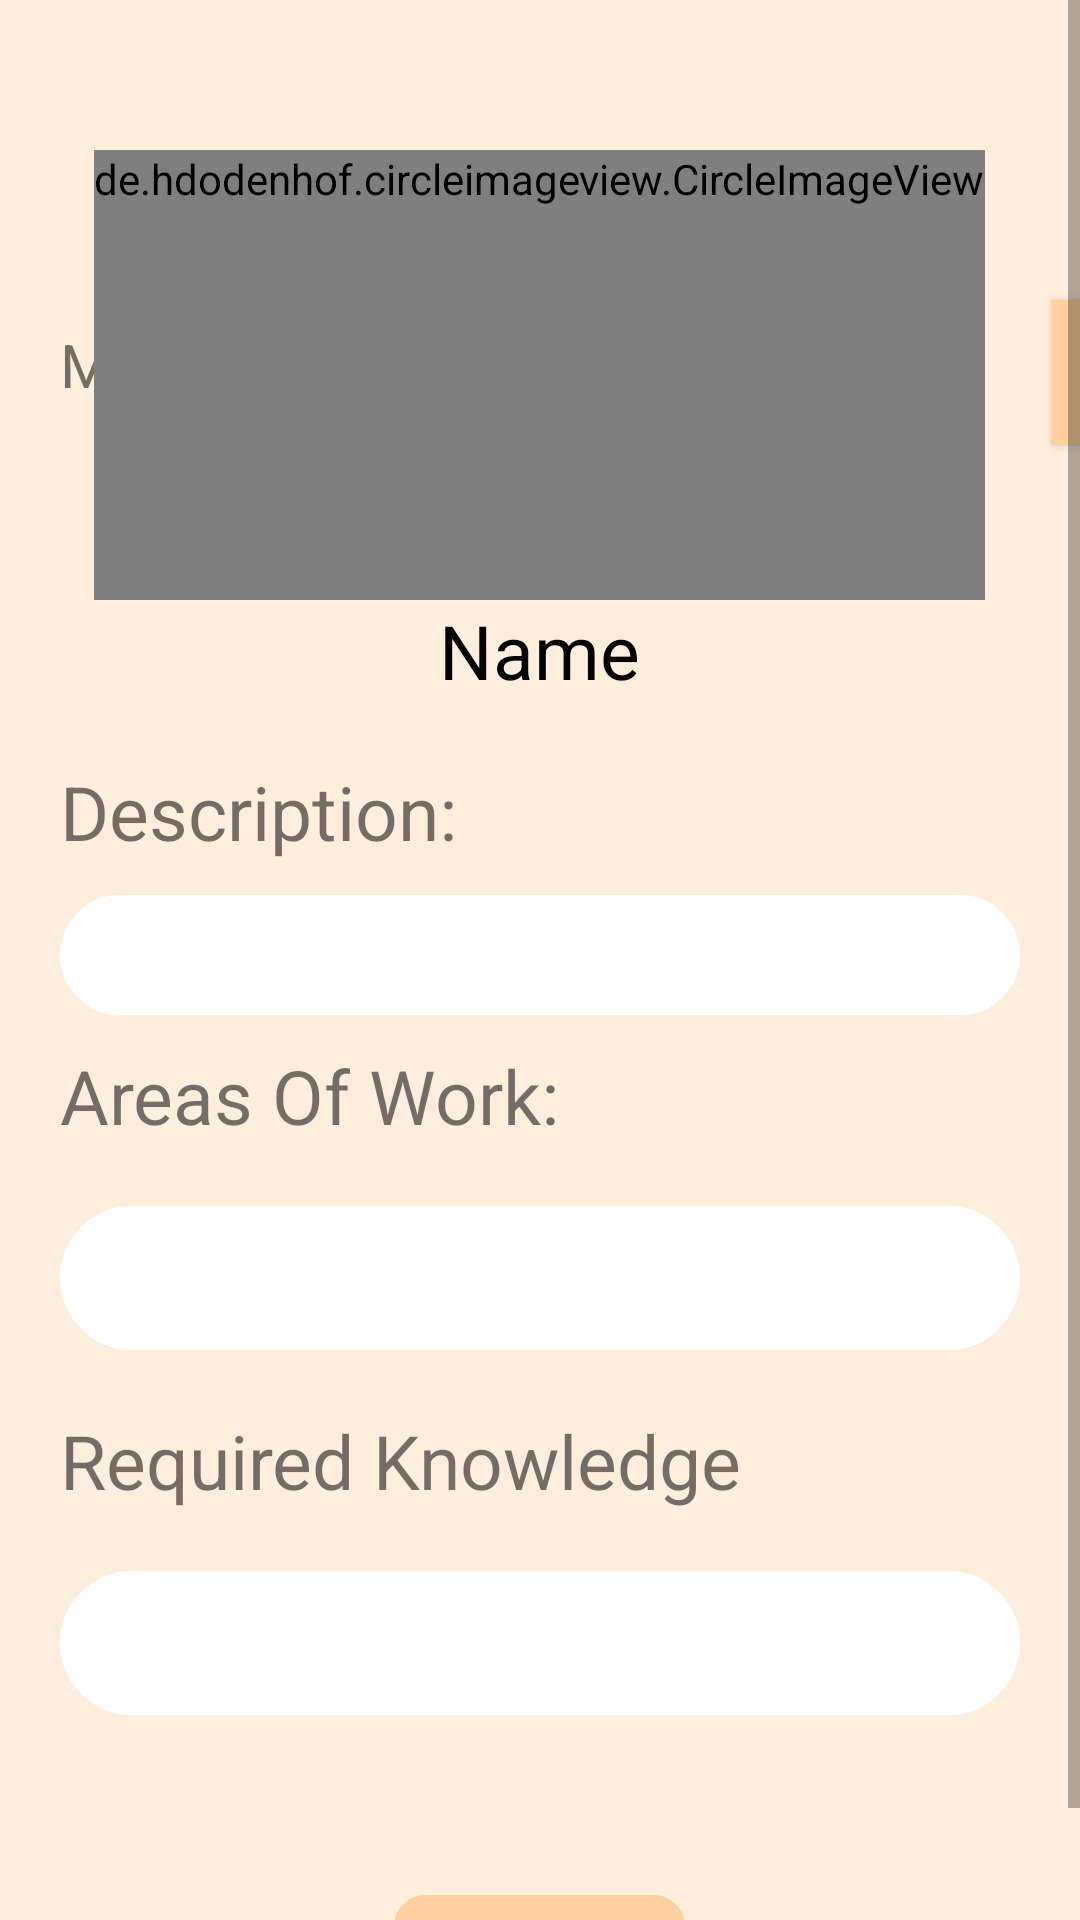

Android layout source for this screen:
<!-- AndroidManifest.xml: application theme Theme.BuildCollab -->
<!-- res/layout/activity_project_profile.xml -->
<?xml version="1.0" encoding="utf-8"?>
<androidx.constraintlayout.widget.ConstraintLayout xmlns:android="http://schemas.android.com/apk/res/android"
    xmlns:app="http://schemas.android.com/apk/res-auto"
    xmlns:tools="http://schemas.android.com/tools"
    android:layout_width="match_parent"
    android:layout_height="match_parent"
    android:background="@color/backgroundColor"
    tools:context=".activity.ProjectProfileActivity">

    <ScrollView
        android:layout_width="match_parent"
        android:layout_height="wrap_content"
        android:orientation="vertical"
        tools:ignore="MissingConstraints">

        <RelativeLayout
            android:layout_width="match_parent"
            android:layout_height="wrap_content">

            <ImageButton
                android:id="@+id/goback"
                android:layout_width="48dp"
                android:layout_height="48dp"
                android:layout_alignParentStart="true"
                android:layout_marginStart="20dp"
                android:layout_marginTop="20dp"
                android:layout_marginBottom="20dp"
                android:background="@drawable/go_back"
                tools:ignore="SpeakableTextPresentCheck" />

            <TextView
                android:id="@+id/memberN"
                android:layout_width="wrap_content"
                android:layout_height="wrap_content"
                android:layout_below="@id/goback"
                android:layout_marginStart="20dp"
                android:layout_marginTop="20dp"
                android:layout_marginEnd="20dp"
                android:layout_marginBottom="20dp"
                android:maxWidth="100dp"
                android:text="@string/member"
                android:textSize="20sp" />

            <de.hdodenhof.circleimageview.CircleImageView
                android:id="@+id/projectPhoto"
                android:layout_width="wrap_content"
                android:layout_height="wrap_content"
                android:layout_centerHorizontal="true"
                android:layout_marginTop="50dp"
                android:minWidth="150dp"
                android:minHeight="150dp"
                android:src="@drawable/ic_baseline_project_24"
                app:civ_border_color="#FF000000"
                app:civ_border_width="1dp"
                app:civ_circle_background_color="@color/white" />


            <Button
                android:id="@+id/askForInvite"
                android:layout_width="100dp"
                android:layout_height="wrap_content"
                android:layout_marginStart="22dp"
                android:layout_marginTop="100dp"
                android:layout_marginEnd="20dp"
                android:layout_toEndOf="@id/projectPhoto"
                android:background="@color/buttonColor"
                android:text="@string/ask_for_invite" />


            <TextView

                android:id="@+id/projectName"
                android:layout_width="wrap_content"
                android:layout_height="wrap_content"
                android:layout_below="@id/projectPhoto"
                android:layout_centerHorizontal="true"
                android:text="@string/name"
                android:textColor="@color/black"
                android:textSize="25sp" />

            <ImageButton
                android:id="@+id/editproject"
                android:layout_width="wrap_content"
                android:layout_height="wrap_content"
                android:layout_below="@id/projectPhoto"
                android:layout_centerHorizontal="true"
                android:layout_marginStart="5dp"
                android:layout_marginTop="5dp"
                android:layout_marginEnd="5dp"
                android:layout_marginBottom="5dp"
                android:layout_toEndOf="@id/projectName"
                android:background="@drawable/ic_baseline_edit_24"
                android:minWidth="30dp"
                android:minHeight="30dp"
                tools:ignore="SpeakableTextPresentCheck,TouchTargetSizeCheck" />

            <TextView
                android:id="@+id/descriptionText"
                android:layout_width="wrap_content"
                android:layout_height="wrap_content"
                android:layout_below="@id/projectName"
                android:layout_marginStart="20dp"
                android:layout_marginTop="20dp"
                android:text="@string/description"
                android:textSize="25sp" />

            <ImageButton
                android:id="@+id/editDescription"
                android:layout_width="wrap_content"
                android:layout_height="wrap_content"
                android:layout_below="@id/projectName"
                android:layout_centerHorizontal="true"
                android:layout_marginStart="15dp"
                android:layout_marginTop="25dp"
                android:layout_marginEnd="15dp"
                android:layout_toEndOf="@id/descriptionText"
                android:background="@drawable/ic_baseline_edit_24"
                android:minWidth="30dp"
                android:minHeight="30dp"
                tools:ignore="SpeakableTextPresentCheck,TouchTargetSizeCheck" />

            <EditText
                android:id="@+id/description"
                android:layout_width="match_parent"
                android:layout_height="wrap_content"
                android:layout_below="@id/descriptionText"
                android:layout_marginStart="20dp"
                android:layout_marginTop="11dp"
                android:layout_marginEnd="20dp"
                android:background="@drawable/input_text"
                android:backgroundTint="@color/white"
                android:minHeight="40dp"
                tools:ignore="SpeakableTextPresentCheck,TouchTargetSizeCheck" />

            <TextView
                android:id="@+id/areaOfWorkText"
                android:layout_width="wrap_content"
                android:layout_height="wrap_content"
                android:layout_below="@id/description"
                android:layout_marginStart="20dp"
                android:layout_marginTop="10dp"
                android:text="@string/areas_of_work"
                android:textSize="25sp" />

            <EditText
                android:id="@+id/areaOfWork"
                android:layout_width="match_parent"
                android:layout_height="wrap_content"
                android:layout_below="@id/areaOfWorkText"
                android:layout_marginStart="20dp"
                android:layout_marginTop="20dp"
                android:layout_marginEnd="20dp"
                android:layout_marginBottom="20dp"
                android:background="@drawable/input_text"
                android:backgroundTint="@color/white"
                android:minHeight="48dp"
                tools:ignore="SpeakableTextPresentCheck" />

            <TextView
                android:id="@+id/requiredKnowledgeText"
                android:layout_width="wrap_content"
                android:layout_height="wrap_content"
                android:layout_below="@id/areaOfWork"
                android:layout_marginStart="20dp"
                android:text="@string/required_knowledge"
                android:textSize="25sp" />

            <ImageButton
                android:id="@+id/editRequiredKnowledge"
                android:layout_width="wrap_content"
                android:layout_height="wrap_content"
                android:layout_below="@id/areaOfWork"
                android:layout_centerHorizontal="true"
                android:layout_marginStart="5dp"
                android:layout_marginTop="5dp"
                android:layout_marginEnd="5dp"
                android:layout_marginBottom="5dp"
                android:layout_toEndOf="@id/requiredKnowledgeText"
                android:background="@drawable/ic_baseline_edit_24"
                android:minWidth="30dp"
                android:minHeight="30dp"
                tools:ignore="SpeakableTextPresentCheck,TouchTargetSizeCheck" />

            <EditText
                android:id="@+id/requiredKnowledge"
                android:layout_width="match_parent"
                android:layout_height="wrap_content"
                android:layout_below="@id/requiredKnowledgeText"
                android:layout_marginStart="20dp"
                android:layout_marginTop="20dp"
                android:layout_marginEnd="20dp"
                android:layout_marginBottom="20dp"
                android:background="@drawable/input_text"
                android:backgroundTint="@color/white"
                android:minHeight="48dp"
                tools:ignore="SpeakableTextPresentCheck" />


            <Button
                android:id="@+id/leaveProject"
                android:layout_width="wrap_content"
                android:layout_height="wrap_content"
                android:layout_below="@id/requiredKnowledge"

                android:layout_centerHorizontal="true"
                android:layout_marginTop="40dp"
                android:layout_marginEnd="20dp"
                android:background="@drawable/rectangle"
                android:backgroundTint="@color/buttonColor"
                android:text="Leave project"
                android:textSize="12sp" />

            <Button
                android:id="@+id/deleteProject"
                android:layout_width="wrap_content"
                android:layout_height="wrap_content"
                android:layout_below="@id/requiredKnowledge"
                android:layout_centerHorizontal="true"
                android:layout_marginTop="40dp"
                android:layout_marginEnd="20dp"
                android:background="@drawable/rectangle"
                android:backgroundTint="@color/buttonColor"
                android:text="Delete project"
                android:textSize="12sp" />
        </RelativeLayout>

    </ScrollView>
</androidx.constraintlayout.widget.ConstraintLayout>
<!-- resources referenced by this layout -->
<resources>
  <color name="backgroundColor">#FFEEDC</color>
  <color name="black">#FF000000</color>
  <color name="buttonColor">#FFD09D</color>
  <color name="white">#FFFFFFFF</color>
  <!-- drawable ic_baseline_project_24 (drawable) -->
  <vector xmlns:android="http://schemas.android.com/apk/res/android"
      android:width="22dp"
      android:height="22dp"
      android:viewportWidth="22"
      android:viewportHeight="22"
      >
      <path
          android:fillColor="@color/black"
          android:pathData="M7.5 0Q9.8 -0.8 9 1.5L6 6.5L11.5 12L16 7.5L15 3.5L20 0L17 5.5L19.5 7L23.5 5L20.5 9L17.5 9L13 13.5L22 21.5Q22.9 24.5 18.5 23L11.5 15L4.5 23Q0.1 24.5 1 21.5L10 13.5L2 6.5Q1.5 1.5 5.5 1L7.5 0Z"
         />
  </vector>
  <!-- drawable input_text (drawable) -->
  <shape xmlns:android="http://schemas.android.com/apk/res/android">
  
  <stroke
      android:color="@color/cardview_dark_background"
      android:width="1dp"
      />
  <corners
      android:radius="30dp"
      />
  
  </shape>
  <!-- drawable rectangle (drawable) -->
  <?xml version="1.0" encoding="utf-8"?>
  <shape xmlns:android="http://schemas.android.com/apk/res/android">
  
      <stroke
          android:color="@color/black"
          android:width="1dp"
          />
      <corners
          android:radius="10dp"
          />
  
  </shape>
  <string name="areas_of_work">Areas Of Work: </string>
  <string name="ask_for_invite">Ask for invite</string>
  <string name="description">Description:</string>
  <string name="member">Member</string>
  <string name="name">Name</string>
  <string name="required_knowledge">Required Knowledge</string>
  <style name="Theme.BuildCollab" parent="Theme.AppCompat.DayNight.NoActionBar">
          
          <item name="colorOnPrimary">#FFFFFF</item>
          
          <item name="colorOnSecondary">#F4E162</item>
          
  
      </style>
</resources>
